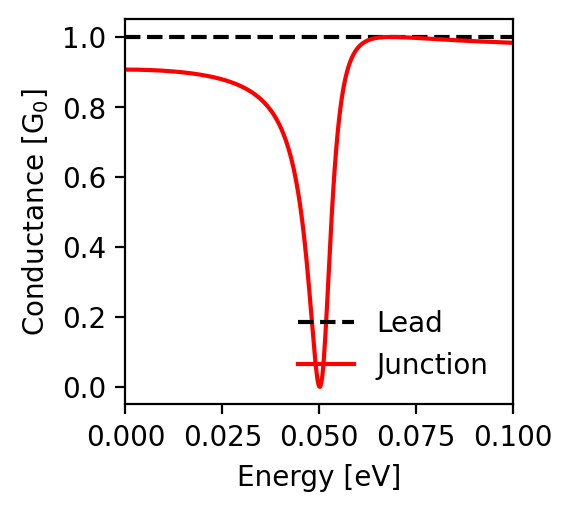

The table this chart was drawn from, first rows:
energy; conductance_lead; conductance_junction
-0.1; 1.0; 0.983
-0.0998; 1.0; 0.983
-0.0996; 1.0; 0.983
-0.0994; 1.0; 0.984
-0.0992; 1.0; 0.984
-0.099; 1.0; 0.984
-0.0988; 1.0; 0.984
-0.0986; 1.0; 0.984
-0.0984; 1.0; 0.984
-0.0982; 1.0; 0.984
-0.098; 1.0; 0.984
-0.0978; 1.0; 0.984
-0.0976; 1.0; 0.984
-0.0974; 1.0; 0.984
-0.0972; 1.0; 0.985
-0.097; 1.0; 0.985
-0.0968; 1.0; 0.985
-0.0966; 1.0; 0.985
-0.0964; 1.0; 0.985
-0.0962; 1.0; 0.985
-0.096; 1.0; 0.985
-0.0958; 1.0; 0.985
-0.0956; 1.0; 0.985
-0.0954; 1.0; 0.985
-0.0952; 1.0; 0.985
-0.095; 1.0; 0.985
-0.0948; 1.0; 0.986
-0.0946; 1.0; 0.986
-0.0944; 1.0; 0.986
-0.0942; 1.0; 0.986
-0.094; 1.0; 0.986
-0.0938; 1.0; 0.986
-0.0936; 1.0; 0.986
-0.0934; 1.0; 0.986
-0.0932; 1.0; 0.986
-0.093; 1.0; 0.986
-0.0928; 1.0; 0.987
-0.0926; 1.0; 0.987
-0.0924; 1.0; 0.987
-0.0922; 1.0; 0.987
-0.092; 1.0; 0.987
-0.0918; 1.0; 0.987
-0.0916; 1.0; 0.987
-0.0914; 1.0; 0.987
-0.0912; 1.0; 0.987
-0.091; 1.0; 0.987
-0.0908; 1.0; 0.988
-0.0906; 1.0; 0.988
-0.0904; 1.0; 0.988
-0.0902; 1.0; 0.988
-0.09; 1.0; 0.988
-0.0898; 1.0; 0.988
-0.0896; 1.0; 0.988
-0.0894; 1.0; 0.988
-0.0892; 1.0; 0.988
-0.089; 1.0; 0.988
-0.0888; 1.0; 0.989
-0.0886; 1.0; 0.989
-0.0884; 1.0; 0.989
-0.0882; 1.0; 0.989
... 941 more rows
